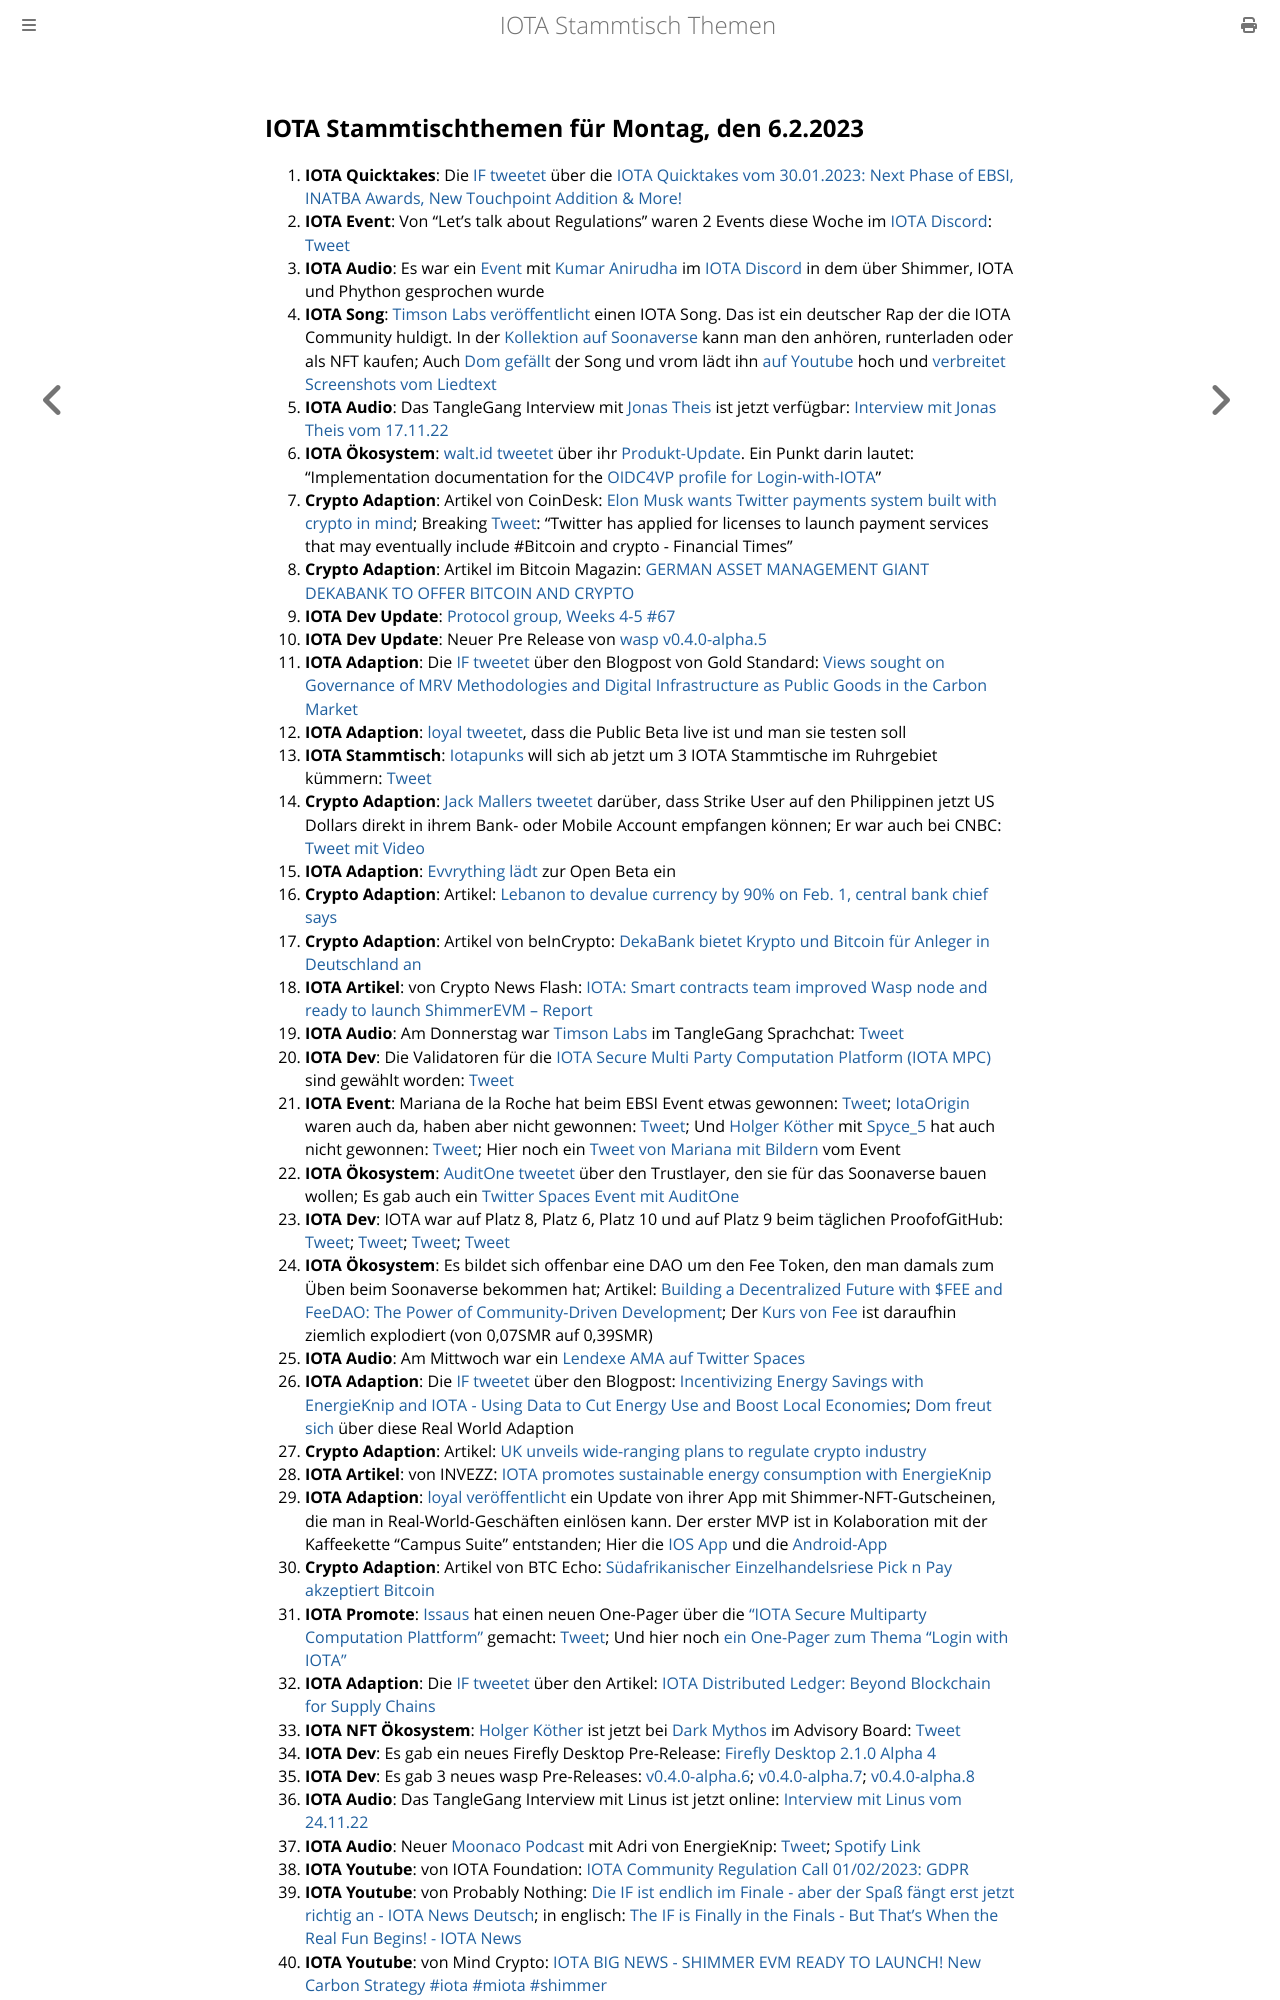

repository: iota-community/community-events · page: stammtisch/2023-02-06/index.html · generator: mdbook

## IOTA Stammtischthemen für Montag, den 6.2.2023

1. **IOTA Quicktakes**: Die [IF tweetet](https://twitter.com/iota/status/1619998947614883843?s=20&t=DoW5FtZAgzRf2UzVsQzOyg) über die [IOTA Quicktakes vom 30.01.2023: Next Phase of EBSI, INATBA Awards, New Touchpoint Addition & More!](https://www.youtube.com/watch?v=W67WLx-YVjw)
2. **IOTA Event**: Von "Let's talk about Regulations" waren 2 Events diese Woche im [IOTA Discord](https://discord.iota.org/): [Tweet](https://twitter.com/iota/status/1620059263782510592?s=20&t=DoW5FtZAgzRf2UzVsQzOyg)
3. **IOTA Audio**: Es war ein [Event](https://twitter.com/paloma_chain/status/1620081926244823040?s=20&t=DoW5FtZAgzRf2UzVsQzOyg) mit [Kumar Anirudha](https://twitter.com/kranirudha) im [IOTA Discord](https://discord.iota.org/) in dem über Shimmer, IOTA und Phython gesprochen wurde
4. **IOTA Song**: [Timson Labs veröffentlicht](https://twitter.com/TimsonLabs/status/1619632007788789762?s=20&t=DoW5FtZAgzRf2UzVsQzOyg) einen IOTA Song. Das ist ein deutscher Rap der die IOTA Community huldigt. In der [Kollektion auf Soonaverse](https://soonaverse.com/collection/0xa659a7436d8fc8b8d3f5151d8391526352b5097e) kann man den anhören, runterladen oder als NFT kaufen; Auch [Dom gefällt](https://twitter.com/DomSchiener/status/1620392319370547202?s=20&t=DoW5FtZAgzRf2UzVsQzOyg) der Song und vrom lädt ihn [auf Youtube](https://www.youtube.com/watch?v=SMX_FT0jIlA) hoch und [verbreitet Screenshots vom Liedtext](https://twitter.com/Vrom14286662/status/1620535409884422144?s=20&t=NPFVWnhR8mVzW4o8uuyOHg)
5. **IOTA Audio**: Das TangleGang Interview mit [Jonas Theis](https://twitter.com/jonastheis_) ist jetzt verfügbar: [Interview mit Jonas Theis vom 17.11.22](https://www.youtube.com/watch?v=tjMu5X3CYJQ)
6. **IOTA Ökosystem**: [walt.id tweetet](https://twitter.com/walt_id/status/1620367105052016641?s=20&t=DoW5FtZAgzRf2UzVsQzOyg) über ihr [Produkt-Update](https://walt.id/blog/mu/update-3). Ein Punkt darin lautet: "Implementation documentation for the [OIDC4VP profile for Login-with-IOTA](https://docs.walt.id/v/ssikit/ecosystems/iota/oidc4vp-profile)"
7. **Crypto Adaption**: Artikel von CoinDesk: [Elon Musk wants Twitter payments system built with crypto in mind](https://cointelegraph.com/news/elon-musk-wants-twitter-payments-system-built-with-crypto-in-mind); Breaking [Tweet](https://twitter.com/BTC_Archive/status/1620117002328358913?s=20&t=DoW5FtZAgzRf2UzVsQzOyg): "Twitter has applied for licenses to launch payment services that may eventually include #Bitcoin and crypto - Financial Times" 
8. **Crypto Adaption**: Artikel im Bitcoin Magazin: [GERMAN ASSET MANAGEMENT GIANT DEKABANK TO OFFER BITCOIN AND CRYPTO](https://bitcoinmagazine.com/business/german-bank-dekabank-to-offer-bitcoin)
9. **IOTA Dev Update**: [Protocol group, Weeks 4-5 #67](https://github.com/iotaledger/research-updates/discussions/67)
10. **IOTA Dev Update**: Neuer Pre Release von  [wasp v0.4.0-alpha.5](https://github.com/iotaledger/wasp/releases/tag/v0.4.0-alpha.5)
11. **IOTA Adaption**: Die [IF tweetet](https://twitter.com/iota/status/1620497145970270232?s=20&t=AG3EMHGtanjuebPROS85Zw) über den Blogpost von Gold Standard: [Views sought on Governance of MRV Methodologies and Digital Infrastructure as Public Goods in the Carbon Market](https://www.goldstandard.org/blog-item/views-sought-governance-mrv-methodologies-and-digital-infrastructure-public-goods-carbon)
12. **IOTA Adaption**: [loyal tweetet](https://twitter.com/loyal_web3/status/1620486614471573504?s=20&t=AG3EMHGtanjuebPROS85Zw), dass die Public Beta live ist und man sie testen soll
13. **IOTA Stammtisch**: [Iotapunks](https://twitter.com/IotaPunks_71) will sich ab jetzt um 3 IOTA Stammtische im Ruhrgebiet kümmern: [Tweet](https://twitter.com/IotaPunks_71/status/1620408508683530241?s=20&t=AG3EMHGtanjuebPROS85Zw)
14. **Crypto Adaption**: [Jack Mallers tweetet](https://twitter.com/jackmallers/status/1620486166964477952?s=20&t=AG3EMHGtanjuebPROS85Zw) darüber, dass Strike User auf den Philippinen jetzt US Dollars direkt in ihrem Bank- oder Mobile Account empfangen können; Er war auch bei CNBC: [Tweet mit Video](https://twitter.com/DocumentingBTC/status/1620524103160725504?s=20&t=rGdmxwYiA0ndxqB4w2nxTw)
15. **IOTA Adaption**: [Evvrything lädt](https://twitter.com/TheEvvrything/status/1620507290888704001?s=20&t=AG3EMHGtanjuebPROS85Zw) zur Open Beta ein
16. **Crypto Adaption**: Artikel: [Lebanon to devalue currency by 90% on Feb. 1, central bank chief says](https://www.reuters.com/markets/currencies/lebanon-devalue-currency-by-90-feb-1-cbank-chief-says-2023-01-31/)
17. **Crypto Adaption**: Artikel von beInCrypto: [DekaBank bietet Krypto und Bitcoin für Anleger in Deutschland an](https://de.beincrypto.com/dekabank-bietet-krypto-und-bitcoin-fuer-anleger-in-deutschland-an/)
18. **IOTA Artikel**: von Crypto News Flash: [IOTA: Smart contracts team improved Wasp node and ready to launch ShimmerEVM – Report](https://www.crypto-news-flash.com/iota-smart-contracts-team-improved-wasp-node-and-ready-to-launch-shimmerevm-report/)
19. **IOTA Audio**: Am Donnerstag war [Timson Labs](https://twitter.com/timhartwig) im TangleGang Sprachchat: [Tweet](https://twitter.com/GangTangleTalk/status/1620528783030915073?s=20&t=opWsuimp75CIuLW7RQTOfA)
20. **IOTA Dev**: Die Validatoren für die [IOTA Secure Multi Party Computation Platform (IOTA MPC)](https://govern.iota.org/t/iota-secure-multi-party-computation-platform-run-and-owned-by-the-community/1568) sind gewählt worden: [Tweet](https://twitter.com/GarrettBullish/status/1620678338795765760?s=20&t=rGdmxwYiA0ndxqB4w2nxTw)
21. **IOTA Event**: Mariana de la Roche hat beim EBSI Event etwas gewonnen: [Tweet](https://twitter.com/Marianadlrw/status/1620659891294867456?s=20&t=rGdmxwYiA0ndxqB4w2nxTw); [IotaOrigin](https://twitter.com/origin_iota) waren auch da, haben aber nicht gewonnen: [Tweet](https://twitter.com/origin_iota/status/1620772363221766144?s=20&t=sReE1aLmQSEpCyqRJxpmhg); Und [Holger Köther](https://twitter.com/HolgerKoether) mit [Spyce_5](https://twitter.com/SPYCE_5) hat auch nicht gewonnen: [Tweet](https://twitter.com/HolgerKoether/status/1620705749365321728?s=20&t=rGdmxwYiA0ndxqB4w2nxTw); Hier noch ein [Tweet von Mariana mit Bildern](https://twitter.com/Marianadlrw/status/1620760920392876035?s=20&t=LPr4RNzMMXVhe-sPXfDMQA) vom Event
22. **IOTA Ökosystem**: [AuditOne tweetet](https://twitter.com/auditone_team/status/1620671897989189636?s=20&t=rGdmxwYiA0ndxqB4w2nxTw) über den Trustlayer, den sie für das Soonaverse bauen wollen; Es gab auch ein [Twitter Spaces Event mit AuditOne](https://twitter.com/auditone_team/status/1619995582520762370?s=20&t=rGdmxwYiA0ndxqB4w2nxTw)
23. **IOTA Dev**: IOTA war auf Platz 8, Platz 6, Platz 10 und auf Platz 9 beim täglichen ProofofGitHub: [Tweet](https://twitter.com/ProofofGitHub/status/1620331058712530946?s=20&t=rGdmxwYiA0ndxqB4w2nxTw); [Tweet](https://twitter.com/ProofofGitHub/status/1620693475481063425?s=20&t=rGdmxwYiA0ndxqB4w2nxTw); [Tweet](https://twitter.com/ProofofGitHub/status/1621780634950635520?s=20&t=4qekmI4J5kKRpVqTEy-WAA); [Tweet](https://twitter.com/ProofofGitHub/status/1622203443992461315?s=20&t=SRnOHH2qZgoTz9PaJa6M5A)
24. **IOTA Ökosystem**: Es bildet sich offenbar eine DAO um den Fee Token, den man damals zum Üben beim Soonaverse bekommen hat; Artikel: [Building a Decentralized Future with $FEE and FeeDAO: The Power of Community-Driven Development](https://medium.com/@feedao/building-a-decentralized-future-with-fee-and-feedao-the-power-of-community-driven-development-ad0a49ccae6); Der [Kurs von Fee](https://soonaverse.com/token/0x55cbe228505461bf3307a4f1ed951d0a059dd6d0/trade) ist daraufhin ziemlich explodiert (von 0,07SMR auf 0,39SMR)
25. **IOTA Audio**: Am Mittwoch war ein [Lendexe AMA auf Twitter Spaces](https://twitter.com/CryptoMiners_Co/status/1620684887656386562?s=20&t=YZc_zdrLapXxRJh_7vfkfA)
26. **IOTA Adaption**: Die [IF tweetet](https://twitter.com/iota/status/1620784048887955462?s=20&t=qJcJYGAIO7w1b_2DWSNiNQ) über den Blogpost: [Incentivizing Energy Savings with EnergieKnip and IOTA - Using Data to Cut Energy Use and Boost Local Economies](https://blog.iota.org/using-data-to-cut-energy-use-while-boosting-local-economies/); [Dom freut sich](https://twitter.com/DomSchiener/status/1620803243638140930?s=20&t=CvMrEf0lFsqhDaNAxg9ilg) über diese Real World Adaption
27. **Crypto Adaption**: Artikel: [UK unveils wide-ranging plans to regulate crypto industry](https://www.ft.com/content/6f5539f7-19ff-419b-8a64-5ed528de5abf)
28. **IOTA Artikel**: von INVEZZ: [IOTA promotes sustainable energy consumption with EnergieKnip](https://invezz.com/news/2023/02/01/iota-promotes-sustainable-energy-consumption-with-energieknip/)
29. **IOTA Adaption**: [loyal veröffentlicht](https://twitter.com/loyal_web3/status/1620873598553694208?s=20&t=InvF49AJKS3rrEF1pzrLvA) ein Update von ihrer App mit Shimmer-NFT-Gutscheinen, die man in Real-World-Geschäften einlösen kann. Der erster MVP ist in Kolaboration mit der Kaffeekette "Campus Suite" entstanden; Hier die [IOS App](https://apps.apple.com/de/app/loyal-your-smart-bonus-card/id1553550139?l=en) und die [Android-App](https://play.google.com/store/apps/details?id=com.loyal&gl=DE)
30. **Crypto Adaption**: Artikel von BTC Echo: [Südafrikanischer Einzelhandelsriese Pick n Pay akzeptiert Bitcoin](https://www.btc-echo.de/schlagzeilen/suedafrikanischer-einzelhandelsriese-pick-n-pay-akzeptiert-bitcoin-158823/)
31. **IOTA Promote**: [Issaus](https://twitter.com/Issaus2020) hat einen neuen One-Pager über die ["IOTA Secure Multiparty Computation Plattform"](https://govern.iota.org/t/iota-secure-multi-party-computation-platform-run-and-owned-by-the-community/1568) gemacht: [Tweet](https://twitter.com/Issaus2020/status/1620837691461087233?s=20&t=InvF49AJKS3rrEF1pzrLvA); Und hier noch [ein One-Pager zum Thema "Login with IOTA"](https://twitter.com/Issaus2020/status/1620128584617852928?s=20&t=InvF49AJKS3rrEF1pzrLvA)
32. **IOTA Adaption**: Die [IF tweetet](https://twitter.com/iota/status/1621070937926803457?s=20&t=yzqNgFgByciEgqY90a84Ng) über den Artikel: [IOTA Distributed Ledger: Beyond Blockchain for Supply Chains](https://thenewstack.io/iota-distributed-ledger-beyond-blockchain-for-supply-chains/?utm_content=buffered396&utm_medium=social&utm_source=twitter.com&utm_campaign=buffer)
33. **IOTA NFT Ökosystem**: [Holger Köther](https://twitter.com/HolgerKoether) ist jetzt bei [Dark Mythos](https://twitter.com/DarkMythosIOTA) im Advisory Board: [Tweet](https://twitter.com/DarkMythosIOTA/status/1621102310872039425?s=20&t=iw-MDR7A5FZl4qWdkvdZqQ)
34. **IOTA Dev**: Es gab ein neues Firefly Desktop Pre-Release: [Firefly Desktop 2.1.0 Alpha 4](https://github.com/iotaledger/firefly/releases/tag/desktop-2.1.0-alpha-4)
35. **IOTA Dev**: Es gab 3 neues wasp Pre-Releases: [v0.4.0-alpha.6](https://github.com/iotaledger/wasp/releases/tag/v0.4.0-alpha.6); [v0.4.0-alpha.7](https://github.com/iotaledger/wasp/releases/tag/v0.4.0-alpha.7); [v0.4.0-alpha.8](https://github.com/iotaledger/wasp/releases/tag/v0.4.0-alpha.8)
36. **IOTA Audio**: Das TangleGang Interview mit Linus ist jetzt online: [Interview mit Linus vom 24.11.22](https://www.youtube.com/watch?v=fhmKxG98vSs)
37. **IOTA Audio**: Neuer [Moonaco Podcast](https://twitter.com/MoonacoPodcast) mit Adri von EnergieKnip: [Tweet](https://twitter.com/MoonacoPodcast/status/1621101680501878784?s=20&t=PQmUYyA6TVbzJ0hckPwmHg); [Spotify Link](https://open.spotify.com/show/387nS9czdx47kJZ6Mho28m)
38. **IOTA Youtube**: von IOTA Foundation: [IOTA Community Regulation Call 01/02/2023: GDPR](https://www.youtube.com/watch?v=xk8CTGn5j7c)
